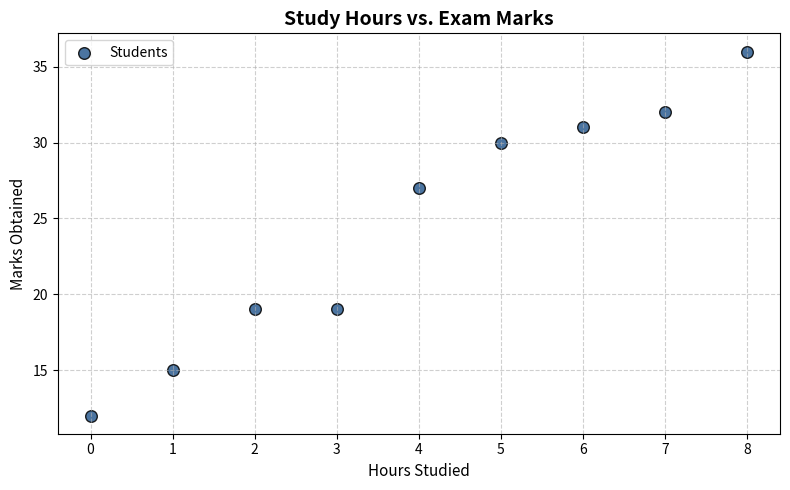

Generate this figure with matplotlib:
"""
Matplotlib Foundations: Feature Scatter Plot
-------------------------------------------
Demonstrating bivariate relationship analysis (Hours Studied vs. Marks)
using plt.scatter(), custom marker styling, axis labels, gridlines,
and visual trend representation.
"""

import matplotlib.pyplot as plt
import numpy as np


def main() -> None:
    # ---------------------------------------------------------
    # 1. Initialize Feature & Target Data
    # ---------------------------------------------------------
    hrs_studied = np.array([0, 1, 2, 3, 4, 5, 6, 7, 8])
    marks = np.array([12, 15, 19, 19, 27, 30, 31, 32, 36])

    # ---------------------------------------------------------
    # 2. Configure Figure & Plot
    # ---------------------------------------------------------
    plt.figure(figsize=(8, 5))

    # Render scatter plot with custom color, size, and edge outline
    plt.scatter(
        hrs_studied,
        marks,
        color="#2b5c8f",
        edgecolor="black",
        s=70,  # Marker size
        alpha=0.85,
        label="Students",
    )

    # Set title and axis labels
    plt.title("Study Hours vs. Exam Marks", fontsize=14, fontweight="bold")
    plt.xlabel("Hours Studied", fontsize=11)
    plt.ylabel("Marks Obtained", fontsize=11)

    # Add background grid for readability
    plt.grid(True, linestyle="--", alpha=0.6)
    plt.legend()

    # Set integer ticks for study hours
    plt.xticks(np.arange(0, 9, 1))

    plt.tight_layout()

    # Render display
    plt.show()


if __name__ == "__main__":
    main()
